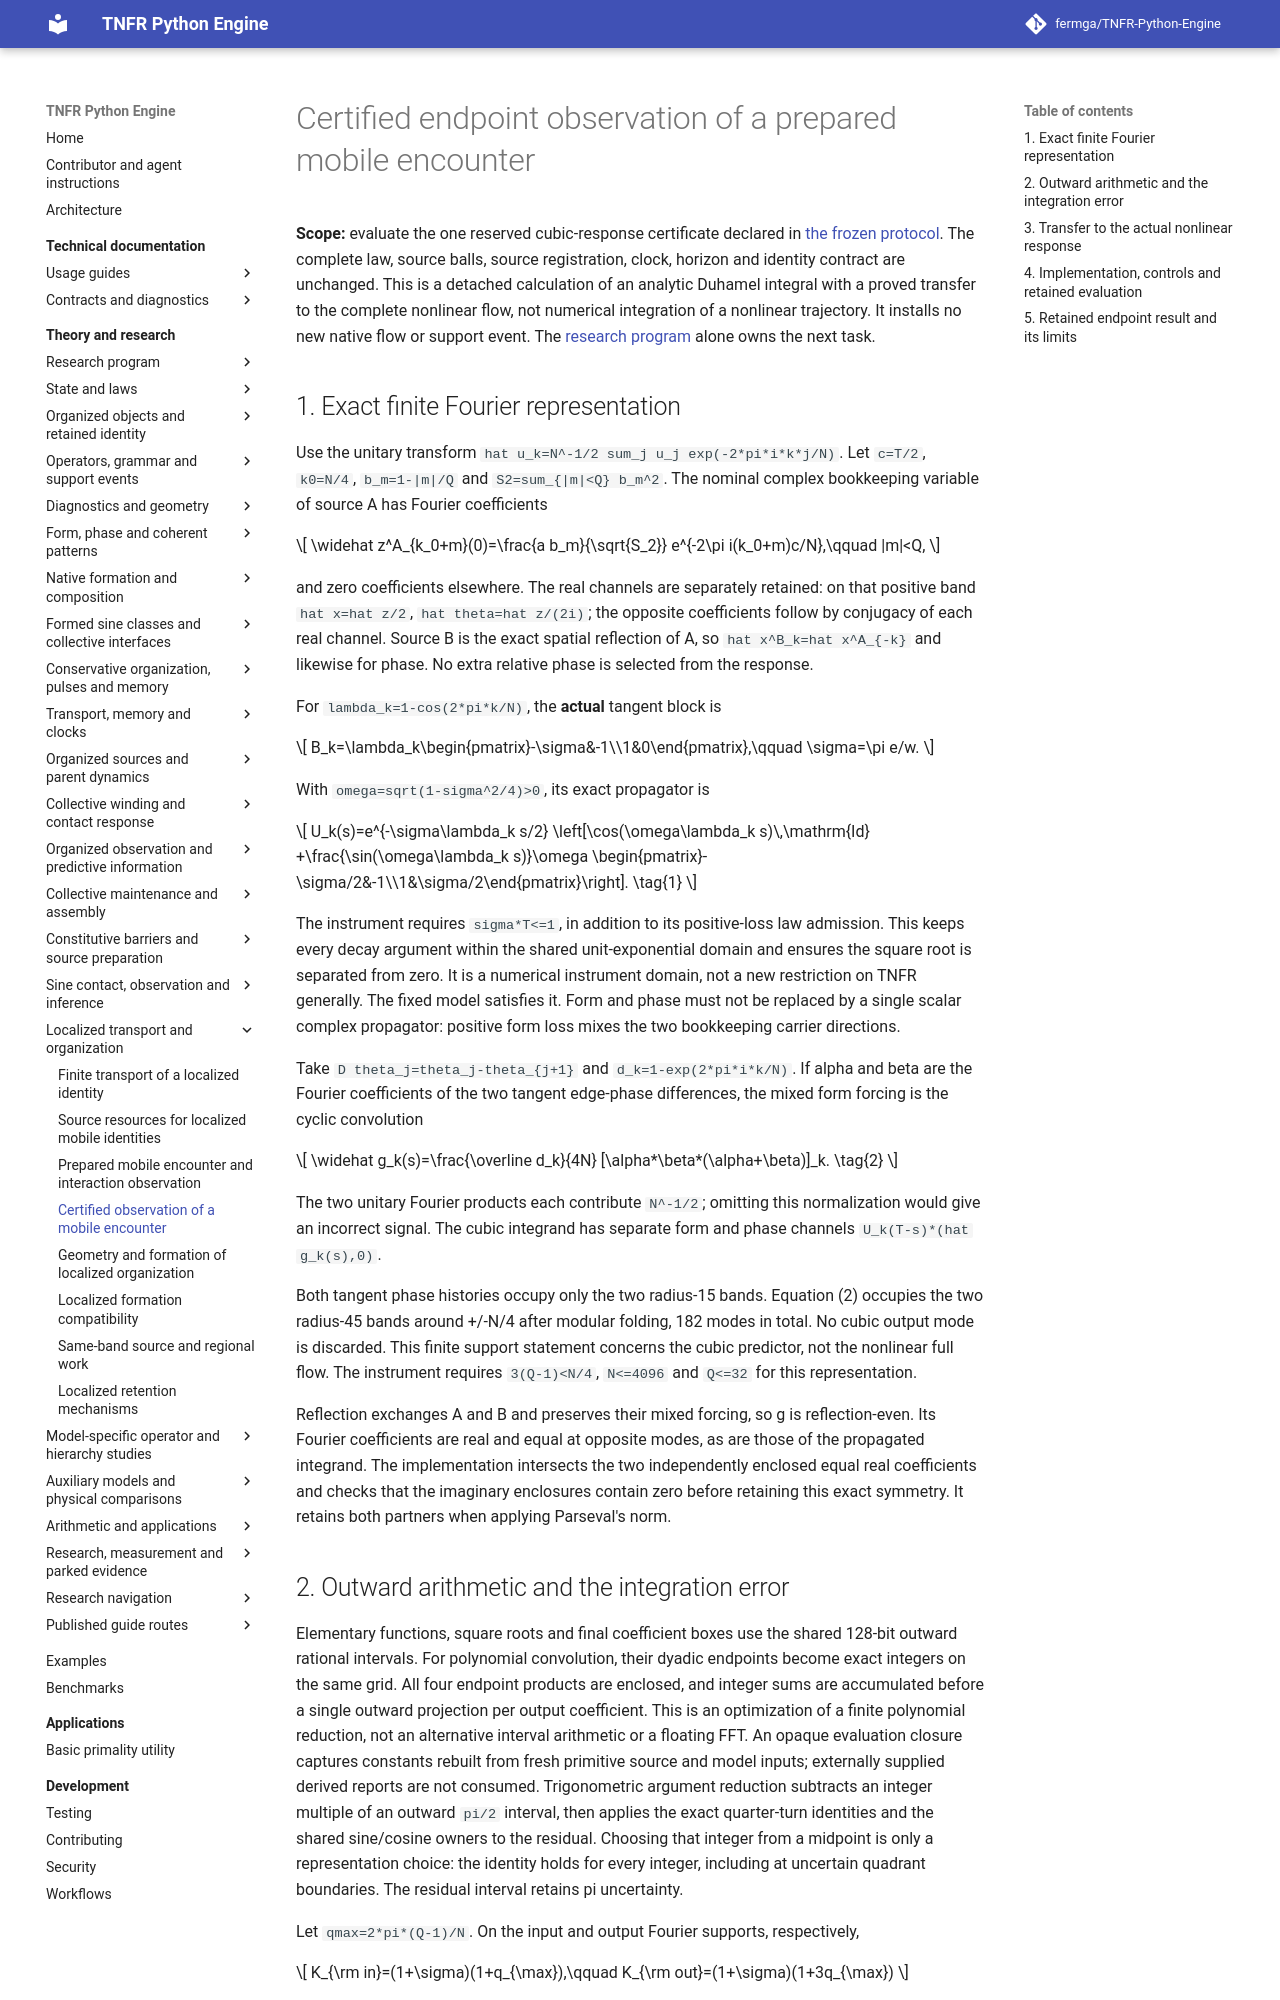

repository: fermga/TNFR-Python-Engine · page: theory/nodal/LOCALIZED_MOBILE_RESPONSE/index.html · generator: mkdocs

# Certified endpoint observation of a prepared mobile encounter

**Scope:** evaluate the one reserved cubic-response certificate declared in
[the frozen protocol](LOCALIZED_MOBILE_INTERACTION.md#mobile-pair-protocol).
The complete law, source balls, source registration, clock, horizon and
identity contract are unchanged. This is a detached calculation of an
analytic Duhamel integral with a proved transfer to the complete nonlinear
flow, not numerical integration of a nonlinear trajectory. It installs no
new native flow or support event. The
[research program](../RESEARCH_PROGRAM.md#research-current-question)
alone owns the next task.

<a id="mobile-response-numerics"></a>
## 1. Exact finite Fourier representation

Use the unitary transform `hat u_k=N^-1/2 sum_j u_j exp(-2*pi*i*k*j/N)`.
Let `c=T/2`, `k0=N/4`, `b_m=1-|m|/Q` and
`S2=sum_{|m|<Q} b_m^2`. The nominal complex bookkeeping variable of source A
has Fourier coefficients

\[
 \widehat z^A_{k_0+m}(0)=\frac{a b_m}{\sqrt{S_2}}
             e^{-2\pi i(k_0+m)c/N},\qquad |m|<Q,
\]

and zero coefficients elsewhere. The real channels are separately retained:
on that positive band `hat x=hat z/2`, `hat theta=hat z/(2i)`; the opposite
coefficients follow by conjugacy of each real channel. Source B is the exact
spatial reflection of A, so `hat x^B_k=hat x^A_{-k}` and likewise for phase.
No extra relative phase is selected from the response.

For `lambda_k=1-cos(2*pi*k/N)`, the **actual** tangent block is

\[
 B_k=\lambda_k\begin{pmatrix}-\sigma&-1\\1&0\end{pmatrix},\qquad
 \sigma=\pi e/w.
\]

With `omega=sqrt(1-sigma^2/4)>0`, its exact propagator is

\[
 U_k(s)=e^{-\sigma\lambda_k s/2}
 \left[\cos(\omega\lambda_k s)\,\mathrm{Id}
 +\frac{\sin(\omega\lambda_k s)}\omega
 \begin{pmatrix}-\sigma/2&-1\\1&\sigma/2\end{pmatrix}\right]. \tag{1}
\]

The instrument requires `sigma*T<=1`, in addition to its positive-loss law
admission. This keeps every decay argument within the shared unit-exponential
domain and ensures the square root is separated from zero. It is a numerical
instrument domain, not a new restriction on TNFR generally. The fixed model
satisfies it. Form and phase must not be replaced by a single scalar complex
propagator: positive form loss mixes the two bookkeeping carrier directions.

Take `D theta_j=theta_j-theta_{j+1}` and `d_k=1-exp(2*pi*i*k/N)`.
If alpha and beta are the Fourier coefficients of the two tangent edge-phase
differences, the mixed form forcing is the cyclic convolution

\[
 \widehat g_k(s)=\frac{\overline d_k}{4N}
       [\alpha*\beta*(\alpha+\beta)]_k. \tag{2}
\]

The two unitary Fourier products each contribute `N^-1/2`; omitting this
normalization would give an incorrect signal. The cubic integrand has separate
form and phase channels `U_k(T-s)*(hat g_k(s),0)`.

Both tangent phase histories occupy only the two radius-15 bands. Equation
(2) occupies the two radius-45 bands around +/-N/4 after modular folding,
182 modes in total. No cubic output mode is discarded. This finite support
statement concerns the cubic predictor, not the nonlinear full flow. The
instrument requires `3(Q-1)<N/4`, `N<=4096` and `Q<=32` for this representation.

Reflection exchanges A and B and preserves their mixed forcing, so g is
reflection-even. Its Fourier coefficients are real and equal at opposite
modes, as are those of the propagated integrand. The implementation intersects
the two independently enclosed equal real coefficients and checks that the
imaginary enclosures contain zero before retaining this exact symmetry.
It retains both partners when applying Parseval's norm.
